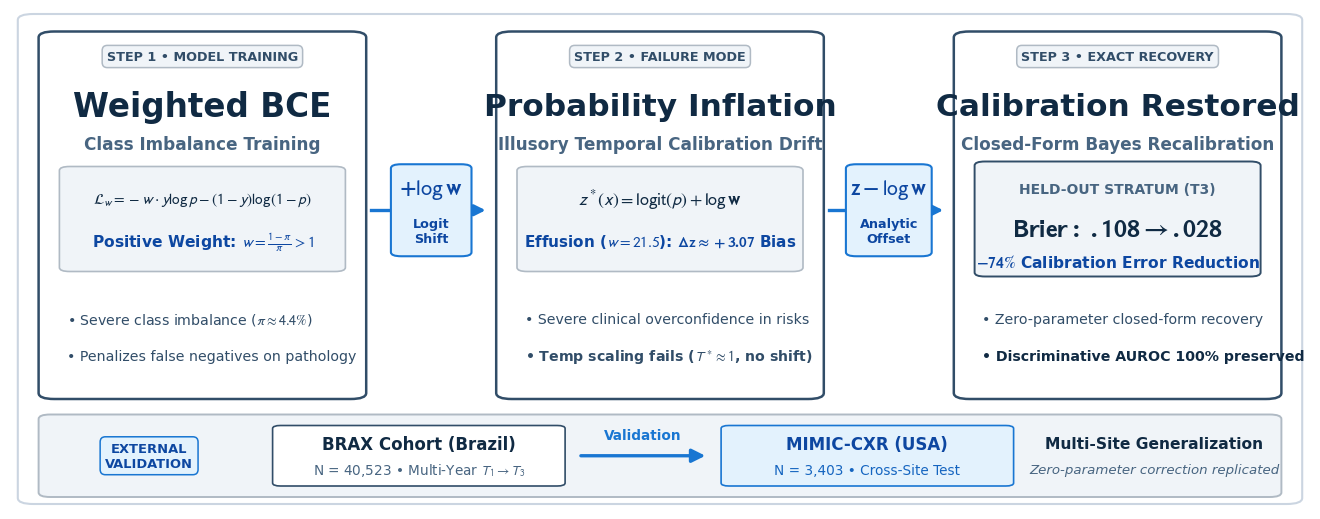

Source code (Python): (Note: this script raises an exception after producing the figure.)
"""Publication Graphical Abstract for CIBM / Elsevier (Final Masterpiece).
Conforms to Elsevier Graphical Abstract specifications:
- Readable at approximately 5 x 13 cm at standard screen/print sizes.
- Aspect ratio ~ 2.6 : 1 (13 cm x 5 cm).
- High-resolution 300 DPI (3900 x 1500 pixels).
- Story at a glance:
  [ Weighted BCE ]  -->  +log w  -->  [ Probability Inflation ]  -->  z - log w  -->  [ Calibration Restored ]
  Key values: Brier: .108 -> .028 (-74%)
  Small BRAX -> MIMIC validation arrow.
"""

import matplotlib.pyplot as plt
import matplotlib.patches as patches
import numpy as np

# Typography
plt.rcParams['mathtext.fontset'] = 'stixsans'
plt.rcParams['font.family'] = 'sans-serif'
plt.rcParams['font.sans-serif'] = ['Helvetica', 'Arial', 'DejaVu Sans', 'sans-serif']

# Figure setup: exactly 13.0 x 5.0 inches @ 300 DPI (13 cm x 5 cm aspect ratio: 2.6 : 1)
fig = plt.figure(figsize=(13.0, 5.0), dpi=300)
fig.patch.set_facecolor('#FFFFFF')

ax = fig.add_axes([0, 0, 1, 1])
ax.axis('off')
ax.set_xlim(0, 100)
ax.set_ylim(0, 100)

# Outer clean card
bg_border = patches.FancyBboxPatch(
    (0.6, 1.0), 98.8, 98.0,
    boxstyle="round,pad=0.0,rounding_size=1.2",
    facecolor="#FFFFFF", edgecolor="#CBD5E1", linewidth=1.5, zorder=0
)
ax.add_patch(bg_border)

# Geometry
box_y = 22.0
box_h = 73.5
box_w = 25.2
gap = 10.0

c1_x = 2.2
c2_x = c1_x + box_w + gap  # 37.4
c3_x = c2_x + box_w + gap  # 72.6

# Helper to draw rounded cards
def draw_card(x, y, w, h, bg, border, lw=2.2, radius=1.2):
    card = patches.FancyBboxPatch(
        (x, y), w, h,
        boxstyle=f"round,pad=0.0,rounding_size={radius}",
        facecolor=bg, edgecolor=border, linewidth=lw, zorder=2
    )
    ax.add_patch(card)
    return card

# Helper to draw step pills
def draw_step_pill(x, y, text, bg, fg, border):
    ax.text(
        x, y, text,
        ha='center', va='center', fontsize=9.2, fontweight='bold',
        color=fg, zorder=4,
        bbox=dict(boxstyle="round,pad=0.36,rounding_size=0.4",
                  facecolor=bg, edgecolor=border, linewidth=1.1)
    )

# ==============================================================================
# CARD 1: Weighted BCE (Subtle Slate / Steel)
# ==============================================================================
draw_card(c1_x, box_y, box_w, box_h, bg="#FFFFFF", border="#314D68", lw=1.8)

# Step pill
draw_step_pill(c1_x + box_w/2.0, box_y + box_h - 5.0, "STEP 1 • MODEL TRAINING", bg="#F0F4F8", fg="#314D68", border="#B0BAC4")

# Main Title
ax.text(c1_x + box_w/2.0, box_y + box_h - 15.0, "Weighted BCE",
        ha='center', va='center', fontsize=23.5, fontweight='bold', color="#102A43", zorder=3)

# Subtitle
ax.text(c1_x + box_w/2.0, box_y + box_h - 22.5, "Class Imbalance Training",
        ha='center', va='center', fontsize=12.2, fontweight='bold', color="#486581", zorder=3)

# Inner Math Container
math_c1 = patches.FancyBboxPatch(
    (c1_x + 1.6, box_y + 25.5), box_w - 3.2, 21.0,
    boxstyle="round,pad=0.0,rounding_size=0.8",
    facecolor="#F0F4F8", edgecolor="#B0BAC4", linewidth=1.2, zorder=3
)
ax.add_patch(math_c1)

ax.text(c1_x + box_w/2.0, box_y + 40.0, r"$\mathcal{L}_w = -w \cdot y \log p - (1-y)\log(1-p)$",
        ha='center', va='center', fontsize=11.0, color="#102A43", zorder=4)
ax.text(c1_x + box_w/2.0, box_y + 31.5, r"Positive Weight: $w = \frac{1-\pi}{\pi} > 1$",
        ha='center', va='center', fontsize=11.2, fontweight='bold', color="#0D47A1", zorder=4)

# 2 Large, readable bullets
ax.text(c1_x + 2.2, box_y + 16.0, r"• Severe class imbalance ($\pi \approx 4.4\%$)",
        ha='left', va='center', fontsize=10.2, color="#314D68", zorder=3)
ax.text(c1_x + 2.2, box_y + 8.5, "• Penalizes false negatives on pathology",
        ha='left', va='center', fontsize=10.2, color="#314D68", zorder=3)


# ==============================================================================
# TRANSITION 1: +log w (Subtle Cool Blue)
# ==============================================================================
t1_mid_x = c1_x + box_w + gap/2.0  # 32.4
t1_mid_y = box_y + box_h/2.0 + 1.0

# Inflow line (Box 1 -> Badge)
ax.plot([c1_x + box_w + 0.4, t1_mid_x - 3.1], [t1_mid_y, t1_mid_y],
        color="#1976D2", lw=2.4, zorder=3)

# Outflow arrow (Badge -> Box 2)
arr1 = patches.FancyArrowPatch(
    (t1_mid_x + 3.1, t1_mid_y), (c2_x - 0.6, t1_mid_y),
    arrowstyle='-|>', mutation_scale=16, lw=2.4, color="#1976D2", zorder=3
)
ax.add_patch(arr1)

# Badge 1 (+log w)
b1 = patches.FancyBboxPatch(
    (t1_mid_x - 3.1, t1_mid_y - 9.2), 6.2, 18.4,
    boxstyle="round,pad=0.0,rounding_size=0.8",
    facecolor="#E3F2FD", edgecolor="#1976D2", linewidth=1.5, zorder=5
)
ax.add_patch(b1)

ax.text(t1_mid_x, t1_mid_y + 4.2, r"$\mathbf{+\log w}$",
        ha='center', va='center', fontsize=16.0, fontweight='bold', color="#0D47A1", zorder=6)
ax.text(t1_mid_x, t1_mid_y - 4.2, "Logit\nShift",
        ha='center', va='center', fontsize=9.2, fontweight='bold', color="#0D47A1", zorder=6)


# ==============================================================================
# CARD 2: Probability Inflation (Subtle Slate / Steel)
# ==============================================================================
draw_card(c2_x, box_y, box_w, box_h, bg="#FFFFFF", border="#314D68", lw=1.8)

# Step pill
draw_step_pill(c2_x + box_w/2.0, box_y + box_h - 5.0, "STEP 2 • FAILURE MODE", bg="#F0F4F8", fg="#314D68", border="#B0BAC4")

# Main Title
ax.text(c2_x + box_w/2.0, box_y + box_h - 15.0, "Probability Inflation",
        ha='center', va='center', fontsize=22.5, fontweight='bold', color="#102A43", zorder=3)

# Subtitle
ax.text(c2_x + box_w/2.0, box_y + box_h - 22.5, "Illusory Temporal Calibration Drift",
        ha='center', va='center', fontsize=12.2, fontweight='bold', color="#486581", zorder=3)

# Inner Math Container
math_c2 = patches.FancyBboxPatch(
    (c2_x + 1.6, box_y + 25.5), box_w - 3.2, 21.0,
    boxstyle="round,pad=0.0,rounding_size=0.8",
    facecolor="#F0F4F8", edgecolor="#B0BAC4", linewidth=1.2, zorder=3
)
ax.add_patch(math_c2)

ax.text(c2_x + box_w/2.0, box_y + 40.0, r"$z^*(x) = \mathrm{logit}(p) + \mathbf{\log w}$",
        ha='center', va='center', fontsize=12.8, fontweight='bold', color="#102A43", zorder=4)
ax.text(c2_x + box_w/2.0, box_y + 31.5, r"Effusion ($w = 21.5$): $\mathbf{\Delta z \approx +3.07}$ Bias",
        ha='center', va='center', fontsize=11.0, fontweight='bold', color="#0D47A1", zorder=4)

# 2 Large, readable bullets
ax.text(c2_x + 2.2, box_y + 16.0, "• Severe clinical overconfidence in risks",
        ha='left', va='center', fontsize=10.2, color="#314D68", zorder=3)
ax.text(c2_x + 2.2, box_y + 8.5, r"• Temp scaling fails ($T^* \approx 1$, no shift)",
        ha='left', va='center', fontsize=10.2, fontweight='bold', color="#314D68", zorder=3)


# ==============================================================================
# TRANSITION 2: z - log w (Subtle Cool Blue)
# ==============================================================================
t2_mid_x = c2_x + box_w + gap/2.0  # 67.6
t2_mid_y = box_y + box_h/2.0 + 1.0

# Inflow line (Box 2 -> Badge)
ax.plot([c2_x + box_w + 0.4, t2_mid_x - 3.3], [t2_mid_y, t2_mid_y],
        color="#1976D2", lw=2.4, zorder=3)

# Outflow arrow (Badge -> Box 3)
arr2 = patches.FancyArrowPatch(
    (t2_mid_x + 3.3, t2_mid_y), (c3_x - 0.6, t2_mid_y),
    arrowstyle='-|>', mutation_scale=16, lw=2.4, color="#1976D2", zorder=3
)
ax.add_patch(arr2)

# Badge 2 (z - log w)
b2 = patches.FancyBboxPatch(
    (t2_mid_x - 3.3, t2_mid_y - 9.2), 6.6, 18.4,
    boxstyle="round,pad=0.0,rounding_size=0.8",
    facecolor="#E3F2FD", edgecolor="#1976D2", linewidth=1.5, zorder=5
)
ax.add_patch(b2)

ax.text(t2_mid_x, t2_mid_y + 4.2, r"$\mathbf{z - \log w}$",
        ha='center', va='center', fontsize=15.5, fontweight='bold', color="#0D47A1", zorder=6)
ax.text(t2_mid_x, t2_mid_y - 4.2, "Analytic\nOffset",
        ha='center', va='center', fontsize=9.2, fontweight='bold', color="#0D47A1", zorder=6)


# ==============================================================================
# CARD 3: Calibration Restored (Subtle Slate / Cohesive Light Box)
# ==============================================================================
draw_card(c3_x, box_y, box_w, box_h, bg="#FFFFFF", border="#314D68", lw=1.8)

# Step pill
draw_step_pill(c3_x + box_w/2.0, box_y + box_h - 5.0, "STEP 3 • EXACT RECOVERY", bg="#F0F4F8", fg="#314D68", border="#B0BAC4")

# Main Title
ax.text(c3_x + box_w/2.0, box_y + box_h - 15.0, "Calibration Restored",
        ha='center', va='center', fontsize=22.5, fontweight='bold', color="#102A43", zorder=3)

# Subtitle
ax.text(c3_x + box_w/2.0, box_y + box_h - 22.5, "Closed-Form Bayes Recalibration",
        ha='center', va='center', fontsize=12.2, fontweight='bold', color="#486581", zorder=3)

# Highlight Metric Box: Clean, Subtle Slate Box matching graphical_abstract1.png
metric_box = patches.FancyBboxPatch(
    (c3_x + 1.6, box_y + 24.5), box_w - 3.2, 23.0,
    boxstyle="round,pad=0.0,rounding_size=0.8",
    facecolor="#F0F4F8", edgecolor="#314D68", linewidth=1.4, zorder=3
)
ax.add_patch(metric_box)

ax.text(c3_x + box_w/2.0, box_y + 42.0, "HELD-OUT STRATUM (T3)",
        ha='center', va='center', fontsize=10.0, fontweight='bold', color="#486581", zorder=4)
ax.text(c3_x + box_w/2.0, box_y + 34.0, r"$\mathbf{Brier:\ .108 \rightarrow .028}$",
        ha='center', va='center', fontsize=18.5, fontweight='bold', color="#102A43", zorder=4)
ax.text(c3_x + box_w/2.0, box_y + 27.5, r"$\mathbf{-74\%}$ Calibration Error Reduction",
        ha='center', va='center', fontsize=11.2, fontweight='bold', color="#0D47A1", zorder=4)

# 2 Large, readable bullets
ax.text(c3_x + 2.2, box_y + 16.0, "• Zero-parameter closed-form recovery",
        ha='left', va='center', fontsize=10.2, color="#314D68", zorder=3)
ax.text(c3_x + 2.2, box_y + 8.5, "• Discriminative AUROC 100% preserved",
        ha='left', va='center', fontsize=10.2, fontweight='bold', color="#102A43", zorder=3)


# ==============================================================================
# BOTTOM VALIDATION BAR: BRAX -> MIMIC
# ==============================================================================
val_y = 2.4
val_h = 16.5
val_x = 2.2
val_w = 95.6

val_box = patches.FancyBboxPatch(
    (val_x, val_y), val_w, val_h,
    boxstyle="round,pad=0.0,rounding_size=0.9",
    facecolor="#F0F4F8", edgecolor="#B0BAC4", linewidth=1.4, zorder=2
)
ax.add_patch(val_box)

# Validation Tag
ax.text(
    val_x + 8.5, val_y + val_h/2.0, "EXTERNAL\nVALIDATION",
    ha='center', va='center', fontsize=9.4, fontweight='bold', color="#0D47A1", zorder=4,
    bbox=dict(boxstyle="round,pad=0.38,rounding_size=0.4",
              facecolor="#E3F2FD", edgecolor="#1976D2", linewidth=1.1)
)

# BRAX Cohort Pill
brax_pill = patches.FancyBboxPatch(
    (val_x + 18.0, val_y + 2.2), 22.5, val_h - 4.4,
    boxstyle="round,pad=0.0,rounding_size=0.6",
    facecolor="#FFFFFF", edgecolor="#314D68", linewidth=1.2, zorder=3
)
ax.add_patch(brax_pill)
ax.text(val_x + 29.25, val_y + val_h/2.0 + 2.4, "BRAX Cohort (Brazil)",
        ha='center', va='center', fontsize=12.0, fontweight='bold', color="#102A43", zorder=4)
ax.text(val_x + 29.25, val_y + val_h/2.0 - 2.8, r"N = 40,523 • Multi-Year $T_1 \to T_3$",
        ha='center', va='center', fontsize=9.8, color="#486581", zorder=4)

# Validation Arrow: BRAX -> MIMIC
val_arrow = patches.FancyArrowPatch(
    (val_x + 41.5, val_y + val_h/2.0), (val_x + 51.5, val_y + val_h/2.0),
    arrowstyle='-|>', mutation_scale=20, lw=2.4, color="#1976D2", zorder=5
)
ax.add_patch(val_arrow)
ax.text(val_x + 46.5, val_y + val_h/2.0 + 4.2, "Validation",
        ha='center', va='center', fontsize=9.8, fontweight='bold', color="#1976D2", zorder=6)

# MIMIC Cohort Pill
mimic_pill = patches.FancyBboxPatch(
    (val_x + 52.5, val_y + 2.2), 22.5, val_h - 4.4,
    boxstyle="round,pad=0.0,rounding_size=0.6",
    facecolor="#E3F2FD", edgecolor="#1976D2", linewidth=1.2, zorder=3
)
ax.add_patch(mimic_pill)
ax.text(val_x + 63.75, val_y + val_h/2.0 + 2.4, "MIMIC-CXR (USA)",
        ha='center', va='center', fontsize=12.0, fontweight='bold', color="#0D47A1", zorder=4)
ax.text(val_x + 63.75, val_y + val_h/2.0 - 2.8, "N = 3,403 • Cross-Site Test",
        ha='center', va='center', fontsize=9.8, color="#1565C0", zorder=4)

# Cross-Site Finding Badge
ax.text(val_x + 85.8, val_y + val_h/2.0 + 2.4, "Multi-Site Generalization",
        ha='center', va='center', fontsize=11.2, fontweight='bold', color="#102A43", zorder=4)
ax.text(val_x + 85.8, val_y + val_h/2.0 - 2.8, "Zero-parameter correction replicated",
        ha='center', va='center', fontsize=9.6, style='italic', color="#486581", zorder=4)

# Save high-res 300 DPI image
plt.savefig("manuscript_cibm/graphical_abstract.png", dpi=300, bbox_inches='tight', pad_inches=0.02, facecolor='#FFFFFF')
print("Successfully generated manuscript_cibm/graphical_abstract.png at 300 DPI.")
